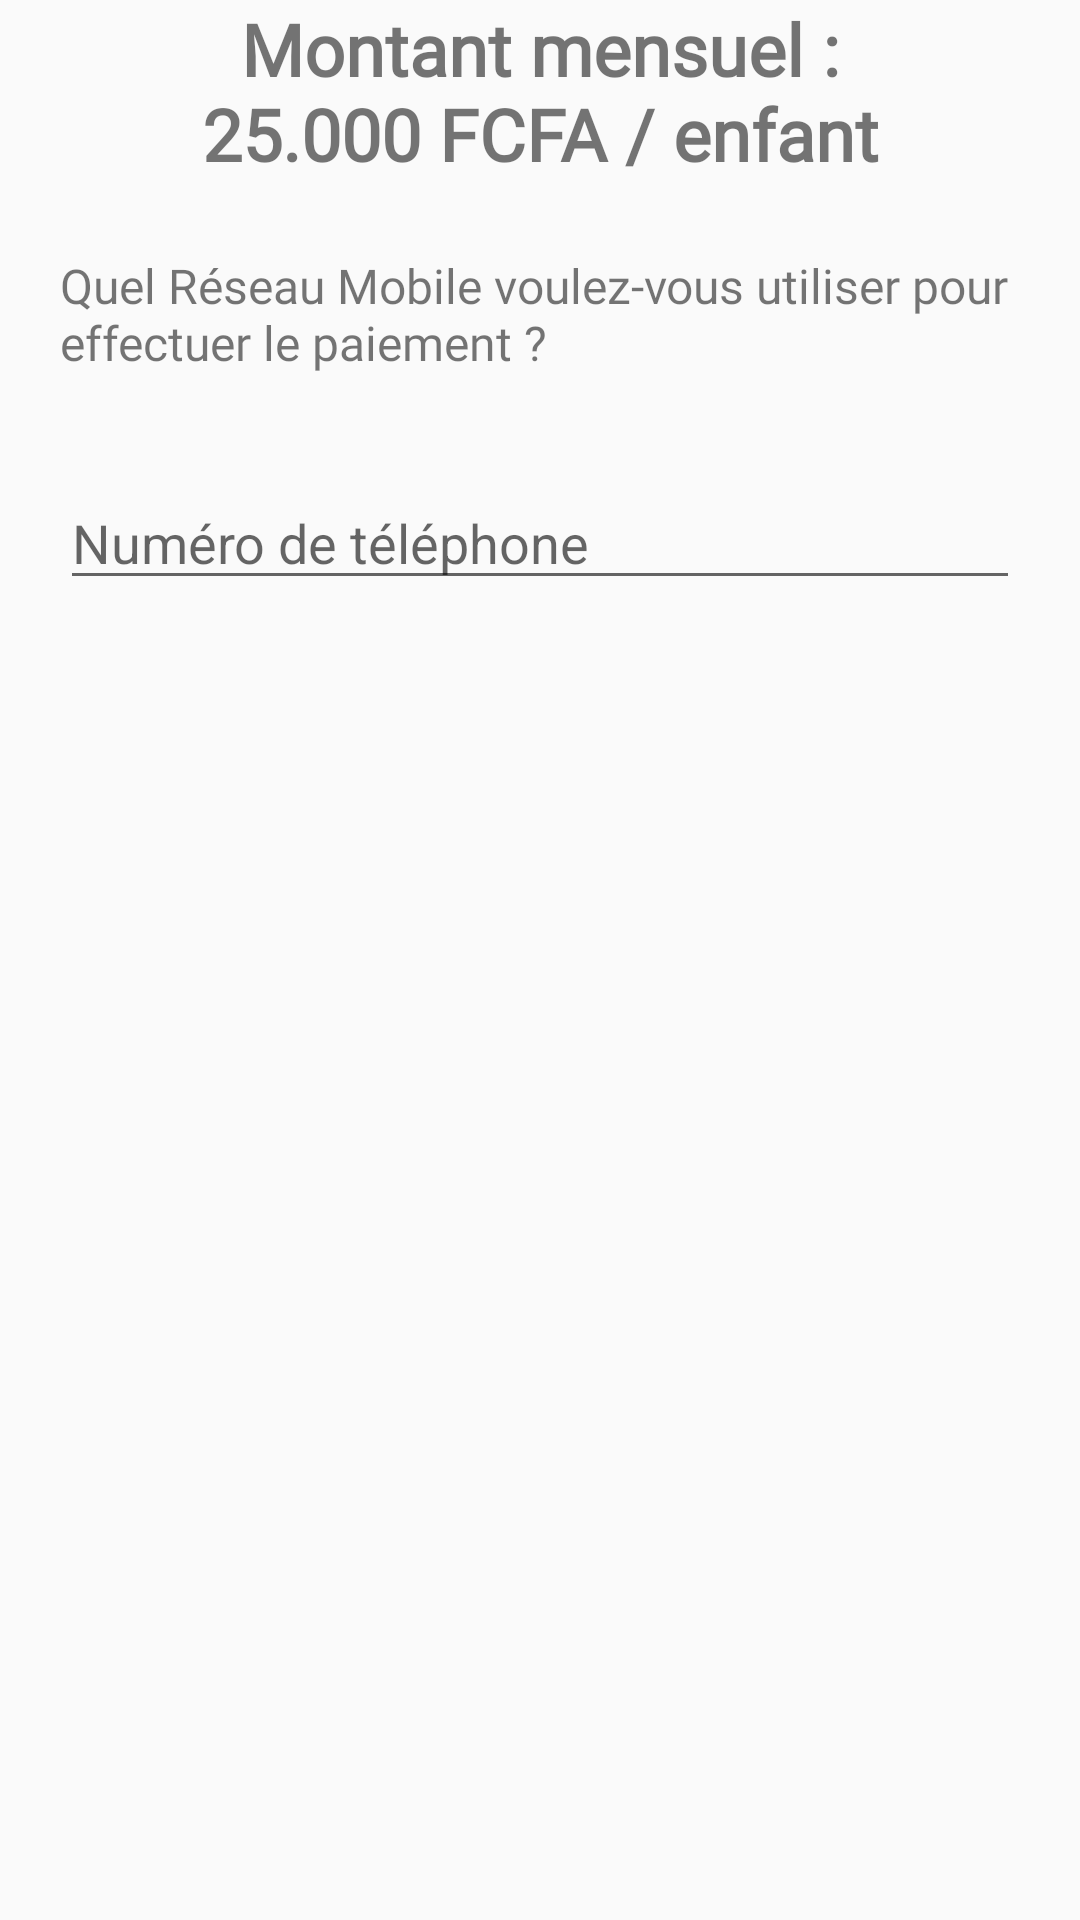

Android layout source for this screen:
<!-- AndroidManifest.xml: application theme Theme.ServIntello -->
<!-- res/layout/fragment_form.xml -->
<?xml version="1.0" encoding="utf-8"?>
<LinearLayout xmlns:android="http://schemas.android.com/apk/res/android"
    android:layout_width="match_parent"
    android:layout_height="wrap_content"
    android:orientation="vertical">

    <TextView
        android:id="@+id/montant_gaf"
        android:layout_width="match_parent"
        android:layout_height="wrap_content"
        android:layout_gravity="center_horizontal"
        android:fontFamily="@font/abel"
        android:gravity="center"
        android:minHeight="48dp"
        android:padding="0dp"
        android:layout_marginLeft="20dp"
        android:layout_marginRight="20dp"
        android:text="@string/montant_mensuel_n25_000_fcfa_enfant"
        android:textSize="24sp"
        android:textStyle="bold" />

    <TextView
        android:id="@+id/choix_du_paiement"
        android:layout_width="match_parent"
        android:layout_height="wrap_content"
        android:text="@string/quel_r_seau_mobile_voulez_vous_utiliser_pour_effectuer_le_paiement"
        android:padding="0dp"
        android:fontFamily="@font/amaranth"
        android:textSize="16sp"
        android:layout_marginLeft="20dp"
        android:layout_marginRight="20dp"
        android:gravity="center_vertical"
        android:layout_marginBottom="20dp"
        android:layout_marginTop="20dp"
        android:layout_gravity="center_vertical"
        android:minHeight="48dp" />

    <EditText
        android:id="@+id/telephone"
        android:layout_width="match_parent"
        android:layout_height="wrap_content"
        android:hint="@string/numero_de_telephone"
        android:inputType="phone"
        android:layout_marginLeft="20dp"
        android:layout_marginRight="20dp"
        android:layout_marginTop="10dp"
        android:autofillHints="username"/>

    

    

</LinearLayout>
<!-- resources referenced by this layout -->
<resources>
  <string name="code_pin">Code PIN</string>
  <string name="montant_mensuel_n25_000_fcfa_enfant">Montant mensuel :\n25.000 FCFA / enfant</string>
  <string name="numero_de_telephone">Numéro de téléphone</string>
  <string name="quel_r_seau_mobile_voulez_vous_utiliser_pour_effectuer_le_paiement">Quel Réseau Mobile voulez-vous utiliser pour effectuer le paiement ?</string>
  <style name="Theme.ServIntello" parent="Base.Theme.ServIntello" />
  <style name="Base.Theme.ServIntello" parent="Theme.AppCompat.Light.NoActionBar">
          
          
      </style>
</resources>
